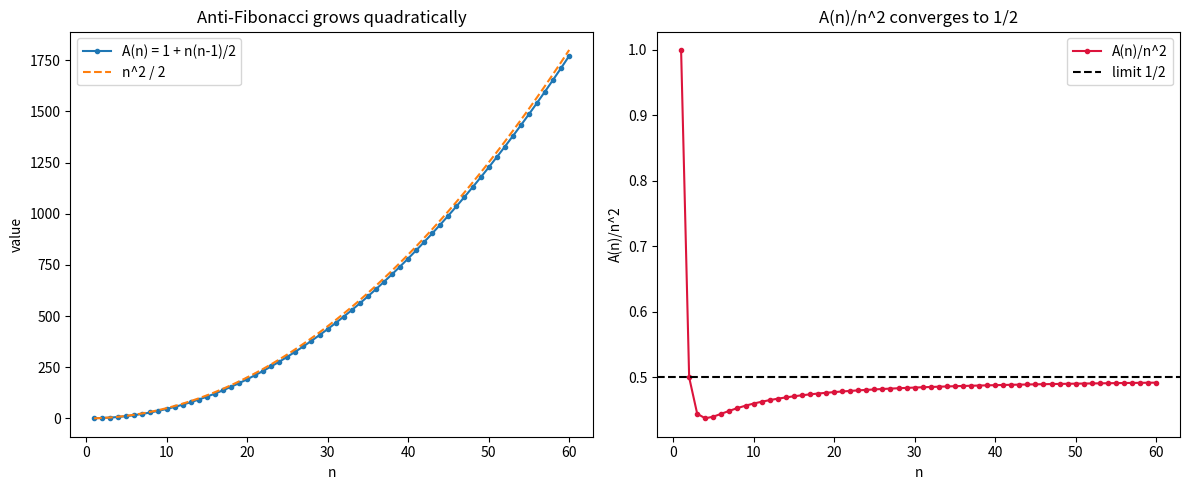

Source code (Python):
"""Visualization 1: Anti-Fibonacci growth vs the parabola n^2/2, and A(n)/n^2 -> 1/2."""
from __future__ import annotations
import matplotlib.pyplot as plt


def closed(n: int) -> int:
    return 1 + n * (n - 1) // 2


def main() -> None:
    ns = list(range(1, 61))
    a = [closed(n) for n in ns]
    para = [n * n / 2 for n in ns]

    fig, (ax1, ax2) = plt.subplots(1, 2, figsize=(12, 5))
    ax1.plot(ns, a, "o-", ms=3, label="A(n) = 1 + n(n-1)/2")
    ax1.plot(ns, para, "--", label="n^2 / 2")
    ax1.set_title("Anti-Fibonacci grows quadratically")
    ax1.set_xlabel("n"); ax1.set_ylabel("value"); ax1.legend()

    ratio = [closed(n) / (n * n) for n in ns]
    ax2.plot(ns, ratio, "o-", ms=3, color="crimson", label="A(n)/n^2")
    ax2.axhline(0.5, ls="--", color="black", label="limit 1/2")
    ax2.set_title("A(n)/n^2 converges to 1/2")
    ax2.set_xlabel("n"); ax2.set_ylabel("A(n)/n^2"); ax2.legend()

    fig.tight_layout()
    fig.savefig("antifib_growth.png", dpi=150)
    print("saved antifib_growth.png")


if __name__ == "__main__":
    main()
